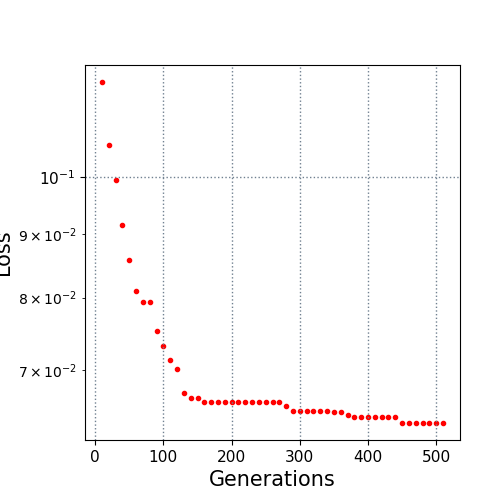

Source data for this figure (header and first rows):
10.0, 0.119173
20.0, 0.106
30.0, 0.09935
40.0, 0.09144
50.0, 0.0857
60.0, 0.08102
70.0, 0.07932
80.0, 0.07932
90.0, 0.07521
100.0, 0.07314
110.0, 0.07134
120.0, 0.07012
130.0, 0.06703
140.0, 0.06649
150.0, 0.06649
160.0, 0.066
170.0, 0.066
180.0, 0.066
190.0, 0.066
200.0, 0.066
210.0, 0.066
220.0, 0.066
230.0, 0.066
240.0, 0.066
250.0, 0.066
260.0, 0.066
270.0, 0.066
280.0, 0.06544
290.0, 0.06483
300.0, 0.06483
310.0, 0.06483
320.0, 0.06483
330.0, 0.06483
340.0, 0.06483
350.0, 0.06479
360.0, 0.06479
370.0, 0.06444
380.0, 0.06415
390.0, 0.06415
400.0, 0.06415
410.0, 0.06415
420.0, 0.06415
430.0, 0.06415
440.0, 0.06415
450.0, 0.06351
460.0, 0.06351
470.0, 0.06351
480.0, 0.06351
490.0, 0.06351
500.0, 0.06351
510.0, 0.06346
